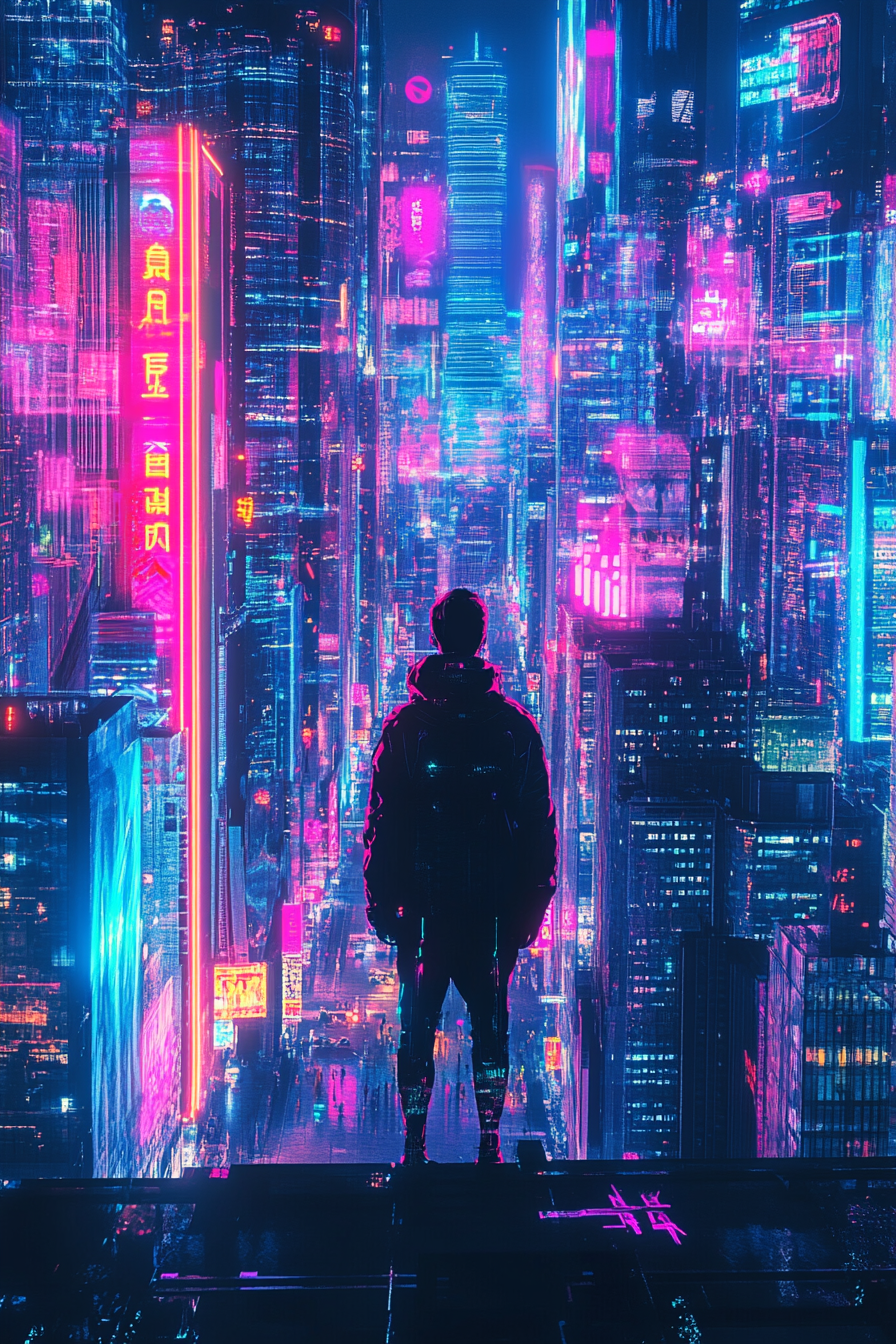
Generation parameters embedded in this image by Midjourney (PNG 'Description' text chunk):
Futuristic cyberpunk city skyline illuminated by neon lights, digital graffiti elements, and edgy urban typography for a tech-art fusion --ar 2:3 --v 6.1 Job ID: 573afa84-f236-4f02-a18f-d9c94305b88f